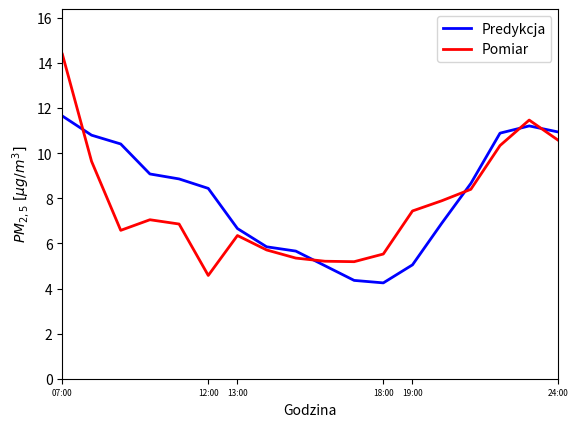
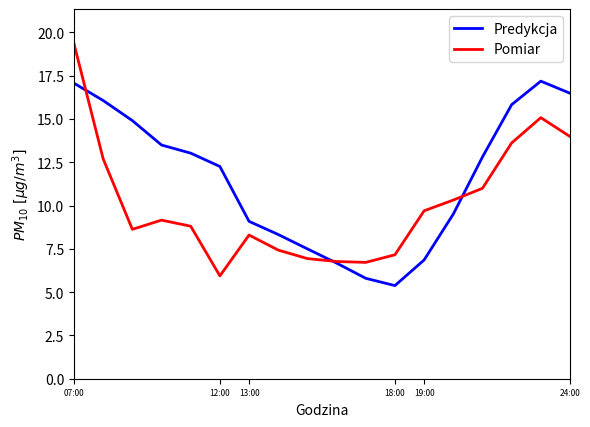
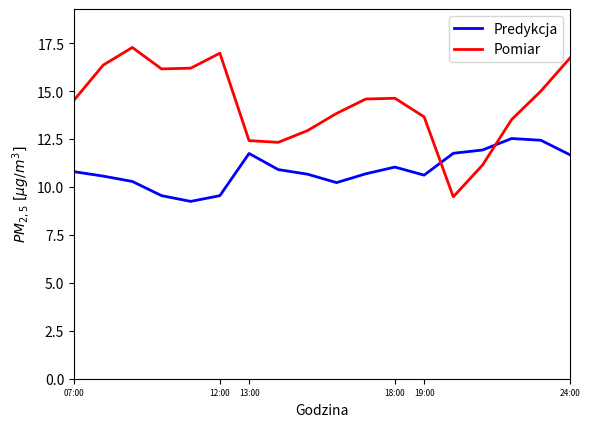
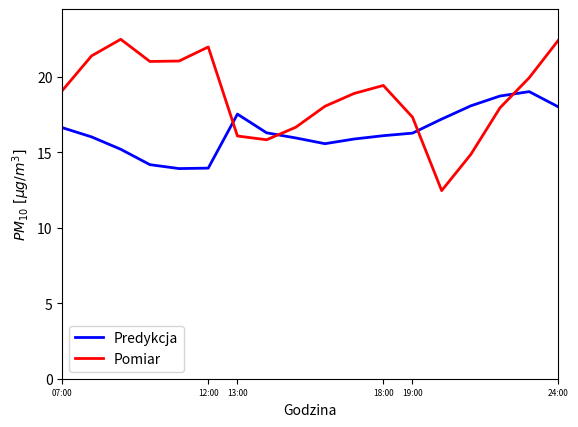
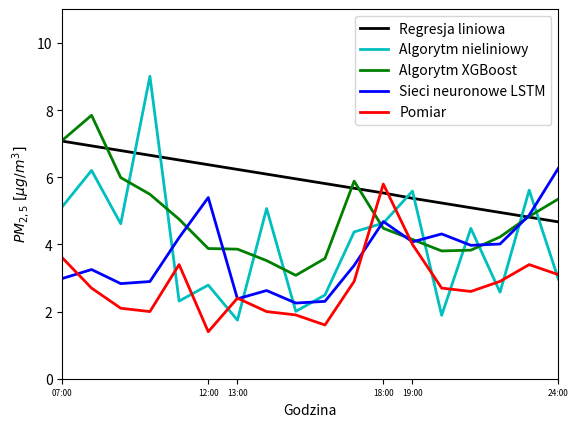
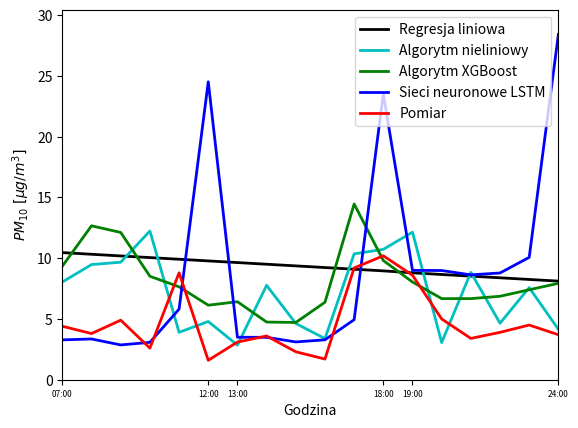
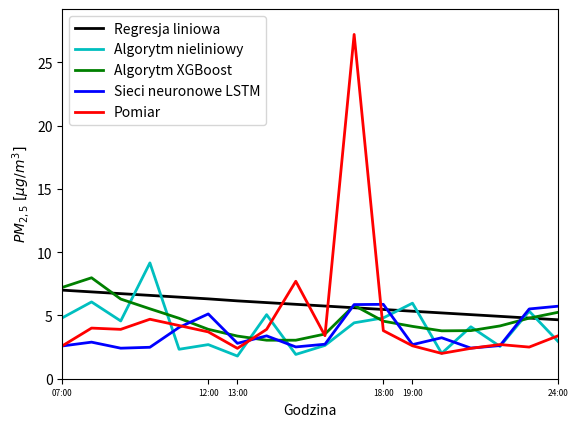
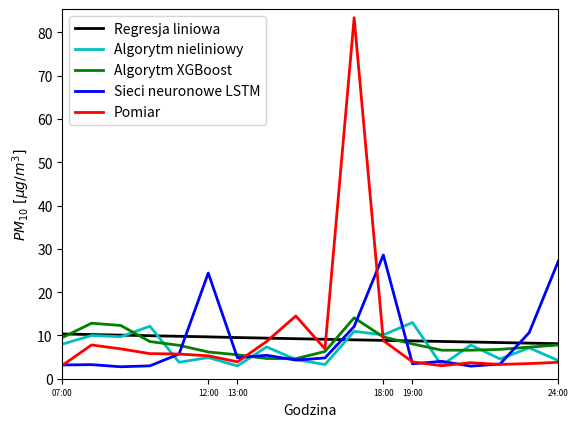

Write the Python code that produced these figures, in order.
#!/usr/bin/python3.7

from matplotlib import pyplot as plt

X = [
    '07:00', '08:00', '09:00', '10:00', '11:00', '12:00',
    '13:00', '14:00', '15:00', '16:00', '17:00', '18:00',
    '19:00', '20:00', '21:00', '22:00', '23:00', '24:00'
    ]

def plot_airly(type_of_pm, Y_pred, Y_real, filename):    
    max_y = max(Y_real + Y_pred)
    
    plt.rc('xtick',labelsize=6)
    plt.xlabel("Godzina") 
    plt.ylabel(u"${}\ [\u03bcg/m^3]$".format(type_of_pm)) 
    plt.margins(0,0)
    
    plt.plot(X, Y_pred, '-b', linewidth=2, label='Predykcja')
    plt.plot(X, Y_real, '-r', linewidth=2, label='Pomiar')
    plt.legend()
    
    ax = plt.gca()
    ax.set_xticks(['07:00', '12:00', '13:00', '18:00', '19:00', '24:00'])
    ax.set_ylim(bottom=0, top=max_y+2)   

    plt.savefig(filename, bbox_inches='tight', dpi=300)
    plt.close()
    
def plot_purifier(type_of_pm, Y_linear, Y_nonlinear, Y_xgboost, Y_neural, Y_real, filename):    
    max_y = max(Y_linear + Y_nonlinear + Y_xgboost + Y_neural + Y_real)
    
    plt.rc('xtick',labelsize=6)
    plt.xlabel("Godzina") 
    plt.ylabel(u"${}\ [\u03bcg/m^3]$".format(type_of_pm)) 
    plt.margins(0,0)
    
    plt.plot(X, Y_linear, '-k', linewidth=2, label='Regresja liniowa')
    plt.plot(X, Y_nonlinear, '-c', linewidth=2, label='Algorytm nieliniowy')
    plt.plot(X, Y_xgboost, '-g', linewidth=2, label='Algorytm XGBoost')
    plt.plot(X, Y_neural, '-b', linewidth=2, label='Sieci neuronowe LSTM')
    
    plt.plot(X, Y_real, '-r', linewidth=2, label='Pomiar')
    plt.legend()
    
    ax = plt.gca()
    ax.set_xticks(['07:00', '12:00', '13:00', '18:00', '19:00', '24:00'])
    ax.set_ylim(bottom=0, top=max_y+2)   

    plt.savefig(filename, bbox_inches='tight', dpi=300)
    plt.close()


if __name__ == '__main__':
    ### AIRLY ###
    
    # day 1
    Y_day1_pm25_pred_airly = [11.65, 10.8, 10.41, 9.08, 8.86, 8.44, 6.66, 5.85, 5.66, 5.01, 4.36, 4.25, 5.05, 6.89, 8.66, 10.89, 11.21, 10.94]
    Y_day1_pm10_pred_airly = [17.07, 16.07, 14.91, 13.5, 13.03, 12.26, 9.09, 8.33, 7.5, 6.68, 5.8, 5.38, 6.86, 9.51, 12.81, 15.83, 17.19, 16.49]
    
    Y_day1_pm25_real_airly = [14.39, 9.64, 6.58, 7.05, 6.86, 4.58, 6.35, 5.71, 5.35, 5.21, 5.19, 5.53, 7.44, 7.89, 8.4, 10.34, 11.47, 10.57]
    Y_day1_pm10_real_airly = [19.35, 12.7, 8.63, 9.16, 8.81, 5.94, 8.3, 7.43, 6.94, 6.77, 6.72, 7.16, 9.7, 10.32, 11.0, 13.62, 15.08, 13.99]

    # day 2
    Y_day2_pm25_pred_airly = [10.8, 10.57, 10.29, 9.55, 9.25, 9.55, 11.75, 10.91, 10.67, 10.23, 10.69, 11.04, 10.62, 11.76, 11.93, 12.53, 12.44, 11.68]
    Y_day2_pm10_pred_airly = [16.64, 16.03, 15.21, 14.19, 13.93, 13.96, 17.54, 16.3, 15.96, 15.58, 15.89, 16.11, 16.28, 17.21, 18.09, 18.74, 19.03, 18.02]
    
    Y_day2_pm25_real_airly = [14.53, 16.36, 17.28, 16.16, 16.2, 16.98, 12.42, 12.33, 12.94, 13.84, 14.59, 14.63, 13.66, 9.49, 11.14, 13.52, 15.0, 16.73]
    Y_day2_pm10_real_airly = [19.11, 21.4, 22.5, 21.03, 21.06, 21.99, 16.09, 15.84, 16.67, 18.06, 18.91, 19.44, 17.34, 12.47, 14.87, 17.96, 19.95, 22.44]
    
    # day 3
    Y_day3_pm25_pred_airly = []
    Y_day3_pm10_pred_airly = []
    
    Y_day3_pm25_real_airly = []
    Y_day3_pm10_real_airly = []
    
    plot_airly('PM_{2,5}', Y_day1_pm25_pred_airly, Y_day1_pm25_real_airly, 'day1_airly_pm25.png')
    plot_airly('PM_{10}', Y_day1_pm10_pred_airly, Y_day1_pm10_real_airly, 'day1_airly_pm10.png')
    
    plot_airly('PM_{2,5}', Y_day2_pm25_pred_airly, Y_day2_pm25_real_airly, 'day2_airly_pm25.png')
    plot_airly('PM_{10}', Y_day2_pm10_pred_airly, Y_day2_pm10_real_airly, 'day2_airly_pm10.png')
    
    
    ### PURIFIER ###
    
    # day 1
    Y_day1_pm25_pred_linear = [7.07738002, 6.93705354, 6.79672706, 6.65640058, 6.5160741, 6.37574762, 6.23542114, 6.09509466, 5.95476817, 5.81444169, 5.6741152, 5.53378872, 5.37517152, 5.2346255, 5.09407947, 4.95353345, 4.81298743, 4.67244141]
    Y_day1_pm10_pred_linear = [10.46180272, 10.32512942, 10.18845612, 10.05178282, 9.91510952, 9.77843622, 9.64176292, 9.50508962, 9.36841631, 9.23174301, 9.09506971, 8.9583964, 8.7981636, 8.66152446, 8.52488532, 8.38824618, 8.25160704, 8.1149679]
    
    # random forest
    Y_day1_pm25_pred_nonlinear = [5.128, 6.20537778, 4.6172, 9.0108, 2.3136, 2.7896, 1.74528857, 5.06964, 2.0076, 2.4944, 4.37346667, 4.6362, 5.58993333, 1.88886667, 4.4796, 2.57822667, 5.61746667, 2.96672397]
    Y_day1_pm10_pred_nonlinear = [8.0448, 9.47766667, 9.6712, 12.2396, 3.9011, 4.79180667, 2.84736, 7.76653333, 4.632, 3.386, 10.3562, 10.7316, 12.14313333, 3.05725714, 8.836, 4.65088, 7.58168, 4.14679905]
    
    Y_day1_pm25_pred_xgboost = [7.1034913, 7.848458, 5.991752, 5.4947248, 4.7517133, 3.8783097, 3.8604732, 3.5188808, 3.0797825, 3.5826602, 5.886508, 4.481119, 4.147929, 3.8067164, 3.8298175, 4.2239895, 4.836, 5.3552303]
    Y_day1_pm10_pred_xgboost = [9.352692, 12.668023, 12.120275, 8.5140505, 7.6472745, 6.133692, 6.4205017, 4.7452817, 4.7120724, 6.3773513, 14.465195, 9.811093, 8.043576, 6.675679, 6.675679, 6.8679495, 7.4028645, 7.933125]
    
    Y_day1_pm25_pred_neural = [2.9861991620622574, 3.2529232353102997, 2.833568714222929, 2.8951732306872144, 4.2029388009927064, 5.39739141318787, 2.380998434219509, 2.6273996528369024, 2.254084828532359, 2.30471825144632, 3.376097410859802, 4.6820790976642455, 4.077285380335525, 4.313544887387252, 3.9740960280541913, 4.013168234181649, 4.871020436858089, 6.272368616530002]
    Y_day1_pm10_pred_neural = [3.280379967344925, 3.354354615195189, 2.862904220458586, 3.0770178710110487, 5.809402132278774, 24.518235314509365, 3.495281555550173, 3.489517645596061, 3.1096659194794487, 3.2839341510320086, 4.942886079347227, 23.526252885034772, 9.001313446415589, 8.987462423194666, 8.630725143861492, 8.784392232866958, 10.070438171422575, 28.418920774629804]
    
    Y_day1_pm25_real_purifier = [3.6, 2.7, 2.1, 2.0, 3.4, 1.4, 2.4, 2.0, 1.9, 1.6, 2.9, 5.8, 4.0, 2.7, 2.6, 2.9, 3.4, 3.1]
    Y_day1_pm10_real_purifier = [4.4, 3.8, 4.9, 2.6, 8.8, 1.6, 3.1, 3.6, 2.3, 1.7, 9.2, 10.2, 8.6, 5.0, 3.4, 3.9, 4.5, 3.7]

    # day 2
    Y_day2_pm25_pred_linear = [6.99779842, 6.8600974, 6.72239639, 6.58469537, 6.44699436, 6.30929334, 6.15038296, 6.01449705, 5.87861114, 5.74272523, 5.60683931, 5.4709534, 5.33378578, 5.19817217, 5.06255856, 4.92694495, 4.79133134, 4.65571774]
    Y_day2_pm10_pred_linear = [10.34120426, 10.20726497, 10.07332569, 9.9393864, 9.80544712, 9.6715078, 9.5104224,  9.37874502, 9.24706763, 9.11539024, 8.98371285, 8.85203546, 8.74334873, 8.61319288, 8.48303704, 8.35288119, 8.22272535, 8.0925695]
    
    Y_day2_pm25_pred_nonlinear = [4.8144, 6.0666, 4.5636, 9.1516, 2.3268, 2.69512, 1.79058, 5.06116, 1.91950667, 2.63, 4.41763333, 4.80486667, 5.9688, 2.00416667, 4.10338667, 2.55148381, 5.33557778, 2.92067286]
    Y_day2_pm10_pred_nonlinear = [7.9884, 9.98766667, 9.71, 12.1204, 3.8004, 4.89423333, 2.95744, 7.34545238, 4.43523333, 3.2712, 10.95812, 10.1196, 12.979, 3.1015, 7.77879333, 4.56956333, 7.11956444, 4.19956745]
    
    Y_day2_pm25_pred_xgboost = [7.2182436, 7.975764, 6.2945237, 5.5242014, 4.775362, 3.9038806, 3.370165, 3.0427558, 3.0427558, 3.53001, 5.792881, 4.5473194, 4.134843, 3.7832344, 3.800364, 4.1716905, 4.7858286, 5.2527733]
    Y_day2_pm10_pred_xgboost = [9.512809, 12.824872, 12.301364, 8.58495, 7.7226086, 6.175265, 5.534, 4.6709156, 4.6244106, 6.295763, 14.075347, 9.655915, 8.03818, 6.591613, 6.591613, 6.7810187, 7.303623, 7.7938514]
    
    Y_day2_pm25_pred_neural = [2.5892248516902328, 2.889826251579507, 2.4128410788616748, 2.4847557217944996, 4.054938334727922, 5.118677819369623, 2.796317005780293, 3.386169384433015, 2.5112652069321486, 2.725867218071653, 5.857263833785692, 5.8768431945129125, 2.695370784663828, 3.236617465330346, 2.4196690762779327, 2.619203544514312, 5.51161800617192, 5.730525927281269]
    Y_day2_pm10_pred_neural = [3.180379967344925, 3.2543546151951888, 2.7629042204585854, 2.977017871011048, 5.709402132278774, 24.418235314509367, 4.8488859558245165, 5.413546690030489, 4.306912569340784, 4.79760740948841, 12.060359597450589, 28.591634089371656, 3.4488859558245166, 4.0135466900304895, 2.9069125693407845, 3.39760740948841, 10.660359597450588, 27.191634089371654]
    
    Y_day2_pm25_real_purifier = [2.6, 4.0, 3.9, 4.7, 4.2, 3.7, 2.4, 3.9, 7.7, 3.4, 27.2, 3.8, 2.6, 2.0, 2.4, 2.7, 2.5, 3.4]
    Y_day2_pm10_real_purifier = [3.1, 7.8, 6.9, 5.8, 5.7, 5.3, 3.9, 8.6, 14.5, 6.9, 83.4, 8.8, 3.9, 3.0, 3.7, 3.3, 3.5, 3.8]
    
    # day 3
    Y_day3_pm25_pred_linear = []
    Y_day3_pm10_pred_linear = []
    
    Y_day3_pm25_pred_nonlinear = []
    Y_day3_pm10_pred_nonlinear = []
    
    Y_day3_pm25_pred_xgboost = []
    Y_day3_pm10_pred_xgboost = []
    
    Y_day3_pm25_pred_neural = []
    Y_day3_pm10_pred_neural = []
    
    Y_day3_pm25_real_purifier = []
    Y_day3_pm10_real_purifier = []
    
    plot_purifier('PM_{2,5}', Y_day1_pm25_pred_linear, Y_day1_pm25_pred_nonlinear, Y_day1_pm25_pred_xgboost, Y_day1_pm25_pred_neural, Y_day1_pm25_real_purifier, 'day1_purifier_pm25.png')
    plot_purifier('PM_{10}', Y_day1_pm10_pred_linear, Y_day1_pm10_pred_nonlinear, Y_day1_pm10_pred_xgboost, Y_day1_pm10_pred_neural, Y_day1_pm10_real_purifier, 'day1_purifier_pm10.png')
    
    plot_purifier('PM_{2,5}', Y_day2_pm25_pred_linear, Y_day2_pm25_pred_nonlinear, Y_day2_pm25_pred_xgboost, Y_day2_pm25_pred_neural, Y_day2_pm25_real_purifier, 'day2_purifier_pm25.png')
    plot_purifier('PM_{10}', Y_day2_pm10_pred_linear, Y_day2_pm10_pred_nonlinear, Y_day2_pm10_pred_xgboost, Y_day2_pm10_pred_neural, Y_day2_pm10_real_purifier, 'day2_purifier_pm10.png')
